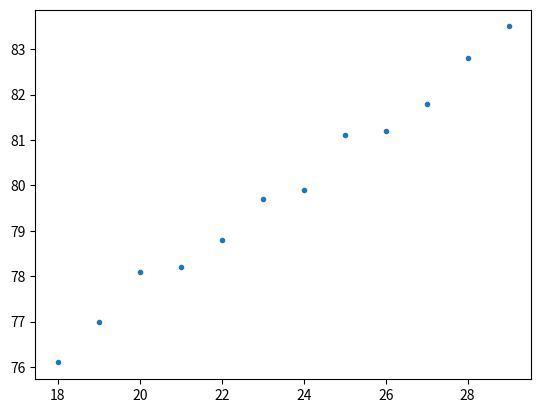

Write Python code to recreate this figure.
age = (18,19,20,21,22,23,24,25,26,27,28,29)
height = (76.1,77,78.1,78.2,78.8,79.7,79.9,81.1,81.2,81.8,82.8,83.5)

#PLOT ORIGINAL DATA
import matplotlib.pyplot as mpl
mpl.clf()  #Clear plot
mpl.plot(age,height,'.')
mpl.show()

#SIMPLE LINEAR REGRESSION
import numpy as np
import statistics as stat
x = np.array(age)
y = np.array(height)
n = len(age)
xy = x*y
xsquare = x**2
sp = sum(xy) - sum(x)*sum(y)/n
ss = sum(xsquare) -  n * stat.mean(x)**2
beta1 = sp/ss
beta0 = stat.mean(y) - beta1 * stat.mean(x)
print(beta0)
print(beta1)


#PREDICTION
childage = 30
childheight = beta0 + beta1 * childage 
print(childheight)
